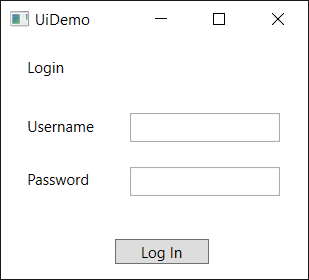
Task: REFramework_Queue
Workflow: InitAllApplications

Step 1: Use Application: UiDemo on the element in window 'UiDemo' (uidemo.exe)

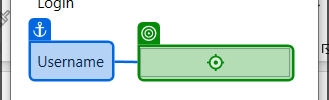
Step 2: type [Username] into 'user' in window 'UiDemo' (uidemo.exe)

Step 3: type a value into 'pass' (no picture)

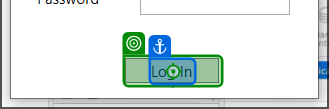
Step 4: click on the push button 'Log In' in window 'UiDemo' (uidemo.exe)
